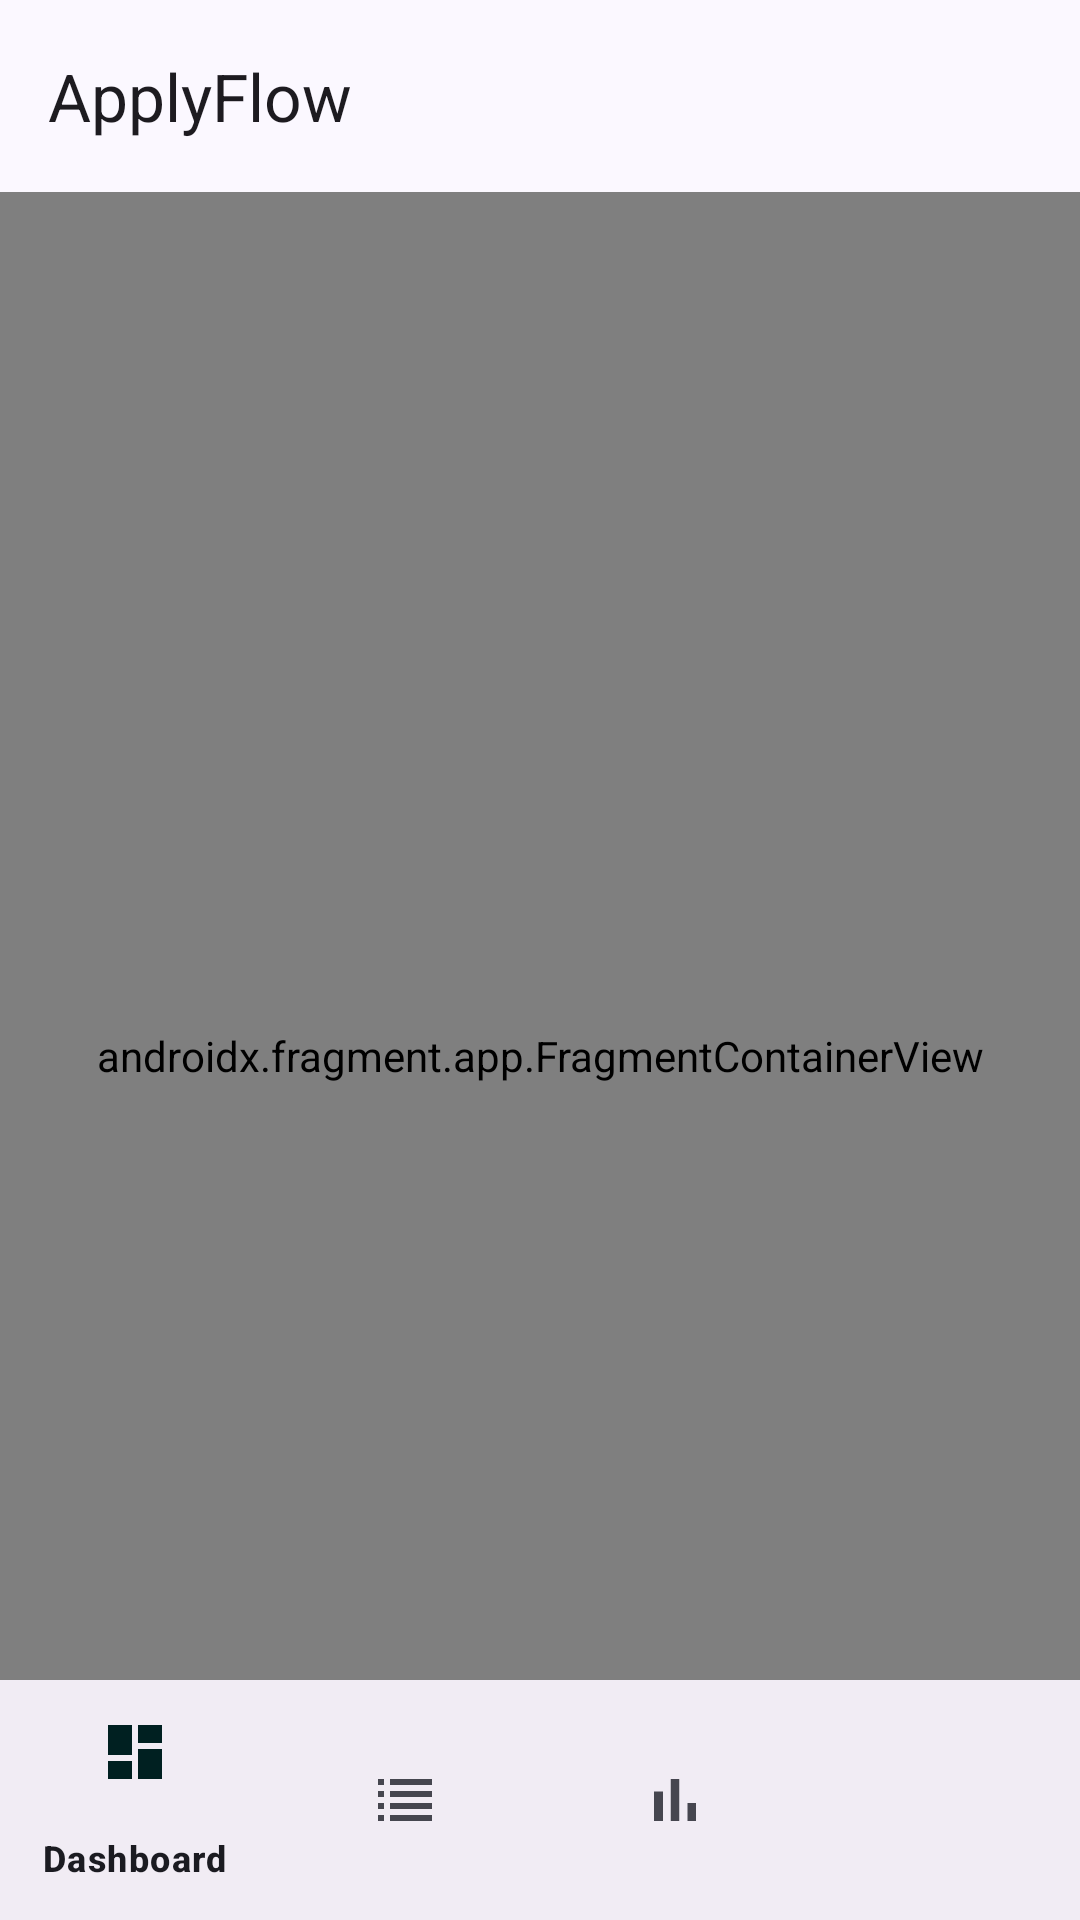

This screen was rendered from an Android layout file. Write that file and the resources it references.
<!-- AndroidManifest.xml: application theme Theme.ApplyFlow -->
<!-- res/layout/activity_main.xml -->
<?xml version="1.0" encoding="utf-8"?>
<androidx.coordinatorlayout.widget.CoordinatorLayout xmlns:android="http://schemas.android.com/apk/res/android"
    xmlns:app="http://schemas.android.com/apk/res-auto"
    android:id="@+id/main"
    android:layout_width="match_parent"
    android:layout_height="match_parent">

    <com.google.android.material.appbar.AppBarLayout
        android:id="@+id/app_bar"
        android:layout_width="match_parent"
        android:layout_height="wrap_content"
        android:background="?attr/colorSurface"
        app:liftOnScroll="true">

        <com.google.android.material.appbar.MaterialToolbar
            android:id="@+id/toolbar"
            android:layout_width="match_parent"
            android:layout_height="?attr/actionBarSize"
            app:title="@string/app_name" />
    </com.google.android.material.appbar.AppBarLayout>

    <androidx.fragment.app.FragmentContainerView
        android:id="@+id/nav_host_fragment"
        android:name="androidx.navigation.fragment.NavHostFragment"
        android:layout_width="match_parent"
        android:layout_height="match_parent"
        app:layout_behavior="@string/appbar_scrolling_view_behavior"
        app:defaultNavHost="true"
        app:navGraph="@navigation/nav_graph" />

    <com.google.android.material.bottomnavigation.BottomNavigationView
        android:id="@+id/bottom_nav"
        android:layout_width="match_parent"
        android:layout_height="wrap_content"
        android:layout_gravity="bottom"
        app:menu="@menu/menu_bottom_nav" />

</androidx.coordinatorlayout.widget.CoordinatorLayout>
<!-- resources referenced by this layout -->
<resources>
  <string name="app_name">ApplyFlow</string>
  <style name="Theme.ApplyFlow" parent="Base.Theme.ApplyFlow" />
  <style name="Base.Theme.ApplyFlow" parent="Theme.Material3.DayNight.NoActionBar">
          <item name="colorPrimary">@color/md_primary</item>
          <item name="colorOnPrimary">@color/md_on_primary</item>
          <item name="colorPrimaryContainer">@color/md_primary_container</item>
          <item name="colorOnPrimaryContainer">@color/md_on_primary_container</item>
          <item name="colorSecondary">@color/md_secondary</item>
          <item name="colorOnSecondary">@color/md_on_secondary</item>
          <item name="colorSecondaryContainer">@color/md_secondary_container</item>
          <item name="colorOnSecondaryContainer">@color/md_on_secondary_container</item>
          <item name="colorTertiary">@color/md_tertiary</item>
          <item name="colorOnTertiary">@color/md_on_tertiary</item>
          <item name="colorTertiaryContainer">@color/md_tertiary_container</item>
          <item name="colorOnTertiaryContainer">@color/md_on_tertiary_container</item>
          <item name="android:colorBackground">@color/md_background</item>
          <item name="colorOnBackground">@color/md_on_background</item>
          <item name="colorSurface">@color/md_surface</item>
          <item name="colorOnSurface">@color/md_on_surface</item>
          <item name="colorSurfaceVariant">@color/md_surface_variant</item>
          <item name="colorOnSurfaceVariant">@color/md_on_surface_variant</item>
          <item name="colorSurfaceContainer">@color/md_surface_container</item>
          <item name="colorSurfaceContainerHigh">@color/md_surface_container_high</item>
          <item name="colorOutline">@color/md_outline</item>
          <item name="colorOutlineVariant">@color/md_outline_variant</item>
          <item name="colorError">@color/md_error</item>
          <item name="colorOnError">@color/md_on_error</item>
          <item name="android:statusBarColor">?attr/colorSurface</item>
          <item name="android:navigationBarColor">?attr/colorSurface</item>
          <item name="android:windowLightStatusBar">true</item>
      </style>
  <color name="md_primary">#4C5BD4</color>
  <color name="md_on_primary">#FFFFFF</color>
  <color name="md_primary_container">#E0E0FF</color>
  <color name="md_on_primary_container">#10134B</color>
  <color name="md_secondary">#006B6E</color>
  <color name="md_on_secondary">#FFFFFF</color>
  <color name="md_secondary_container">#9CF1F4</color>
  <color name="md_on_secondary_container">#002021</color>
  <color name="md_tertiary">#7B5800</color>
  <color name="md_on_tertiary">#FFFFFF</color>
  <color name="md_tertiary_container">#FFDEA6</color>
  <color name="md_on_tertiary_container">#271900</color>
  <color name="md_background">#FBF8FF</color>
  <color name="md_on_background">#1B1B21</color>
  <color name="md_surface">#FBF8FF</color>
  <color name="md_on_surface">#1B1B21</color>
  <color name="md_surface_variant">#E3E1EC</color>
  <color name="md_on_surface_variant">#46464F</color>
  <color name="md_surface_container">#F1ECF4</color>
  <color name="md_surface_container_high">#EBE6EF</color>
  <color name="md_outline">#777680</color>
  <color name="md_outline_variant">#C7C5D0</color>
  <color name="md_error">#BA1A1A</color>
  <color name="md_on_error">#FFFFFF</color>
</resources>
